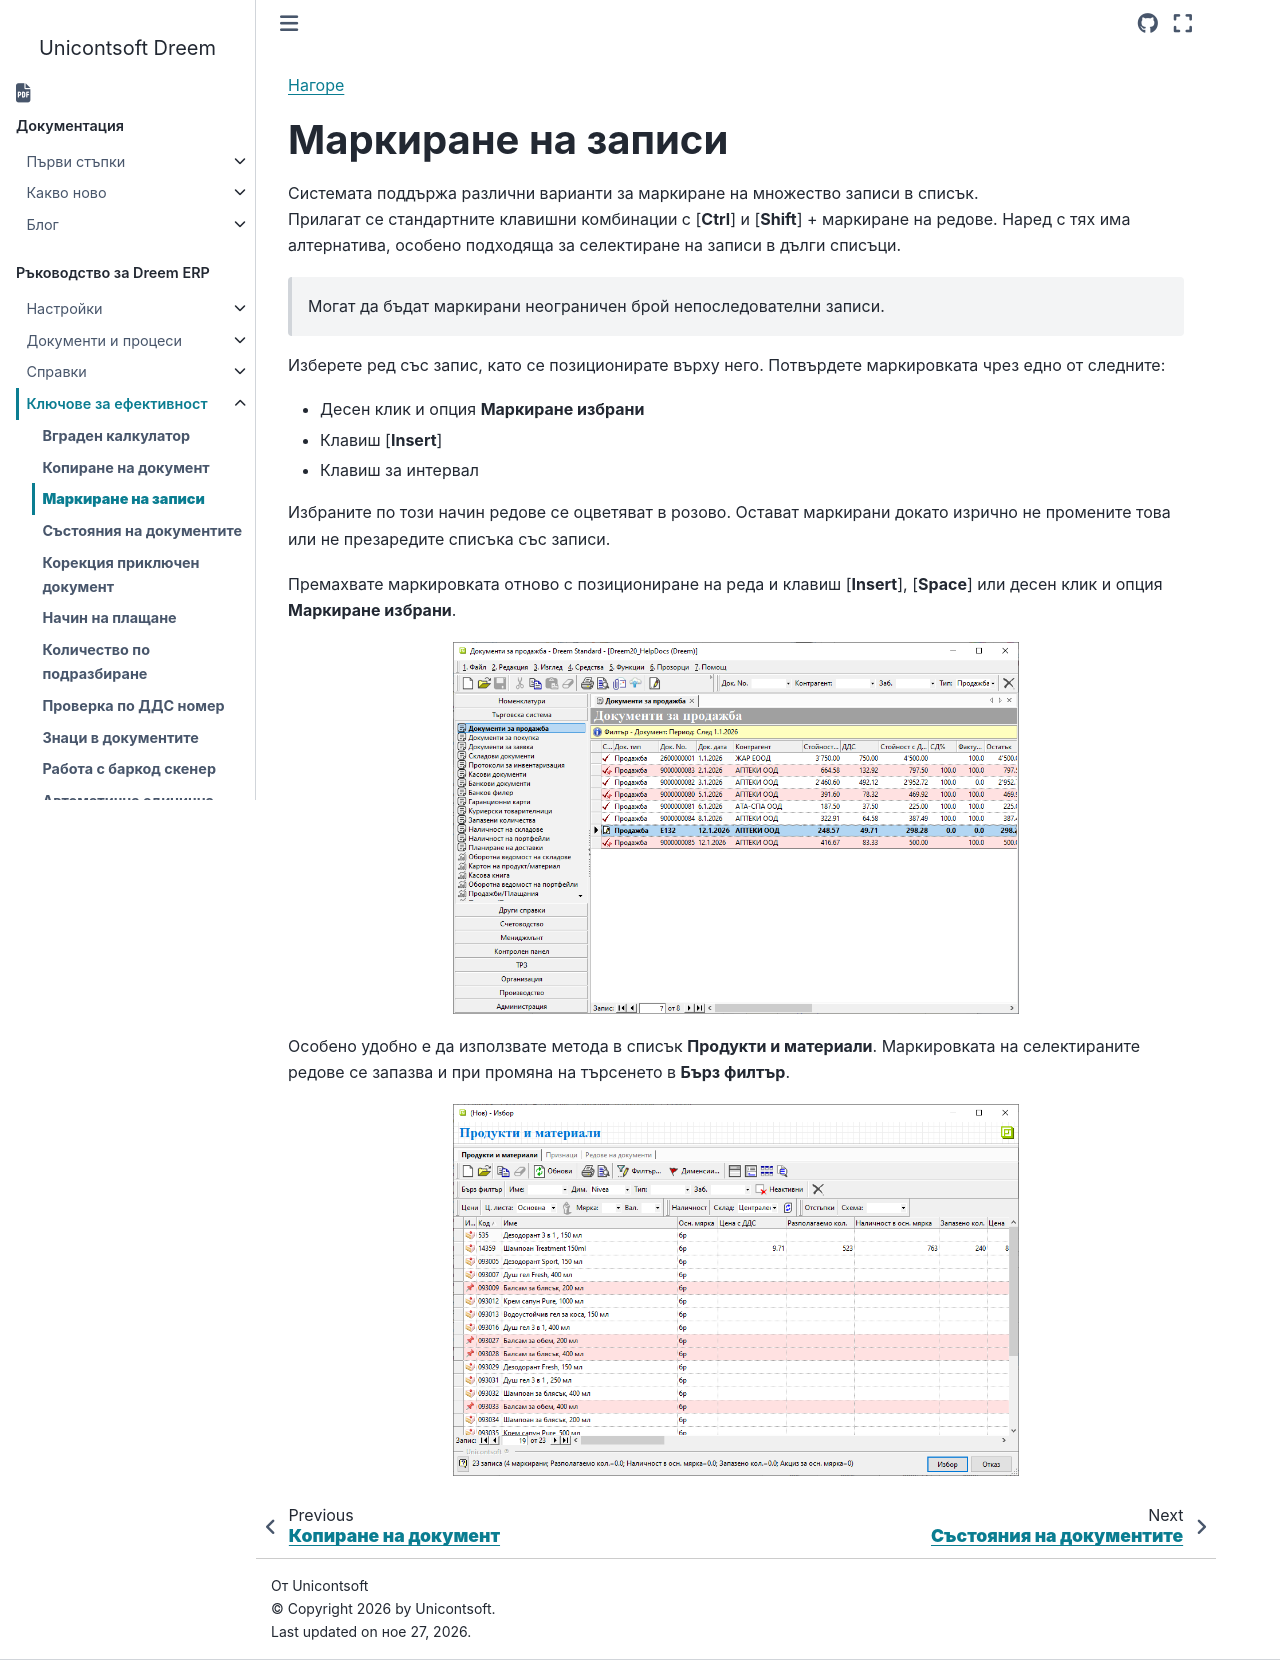

repository: Unicontsoft/unicontsoft.github.io · page: guide/erp/004-tips/003-mark.html · generator: sphinx

```{only} html
[Нагоре](000-index)
```

# **Маркиране на записи**

Системата поддържа различни варианти за маркиране на множество записи в списък.  
Прилагат се стандартните клавишни комбинации с [**Ctrl**] и [**Shift**] + маркиране на редове. Наред с тях има алтернатива, особено подходяща за селектиране на записи в дълги списъци.  

> Могат да бъдат маркирани неограничен брой непоследователни записи.  

Изберете ред със запис, като се позиционирате върху него. Потвърдете маркировката чрез едно от следните:  

- Десен клик и опция **Маркиране избрани**  
- Клавиш [**Insert**]  
- Клавиш за интервал    

Избраните по този начин редове се оцветяват в розово. Остават маркирани докато изрично не промените това или не презаредите списъка със записи.  

Премахвате маркировката отново с позициониране на реда и клавиш [**Insert**], [**Space**] или десен клик и опция **Маркиране избрани**.  

![](903-mark1.png){ class=align-center w=15cm }

Особено удобно е да използвате метода в списък **Продукти и материали**. Маркировката на селектираните редове се запазва и при промяна на търсенето в **Бърз филтър**.  

![](903-mark2.png){ class=align-center w=15cm }
